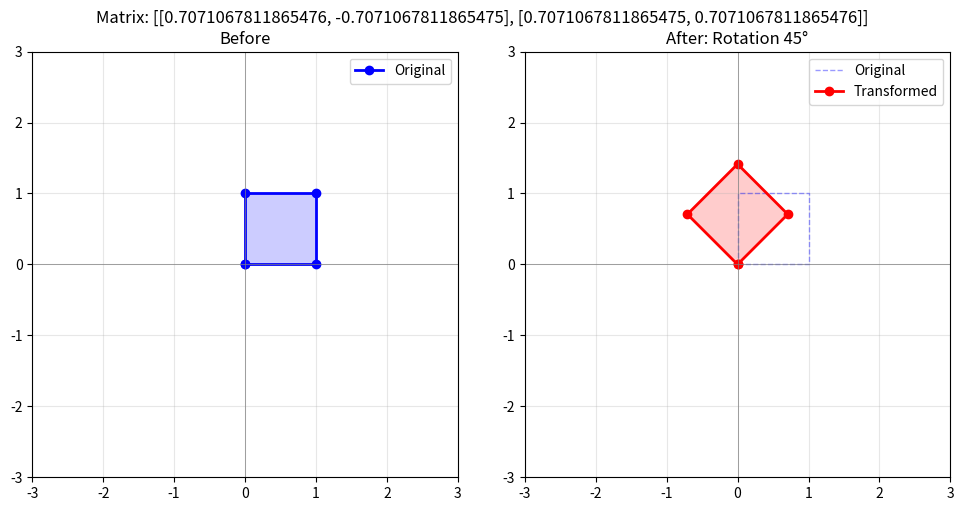
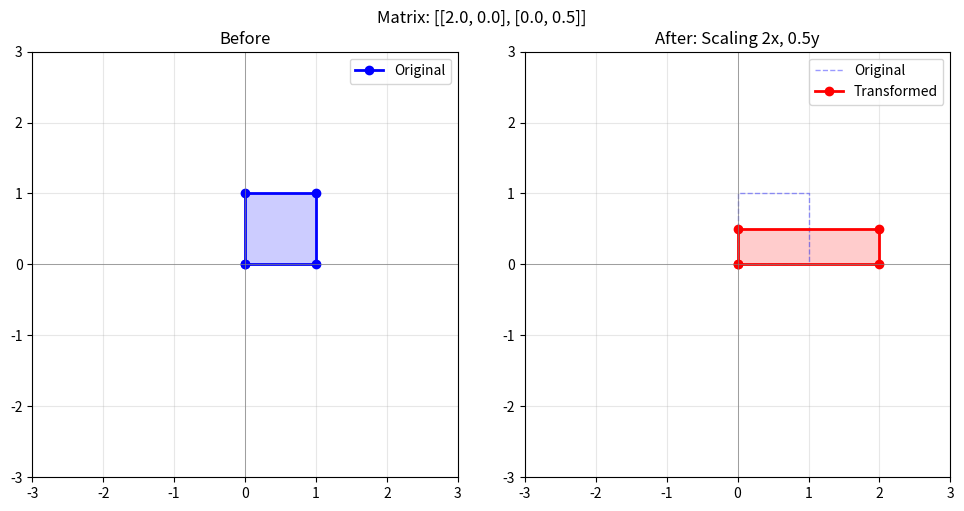
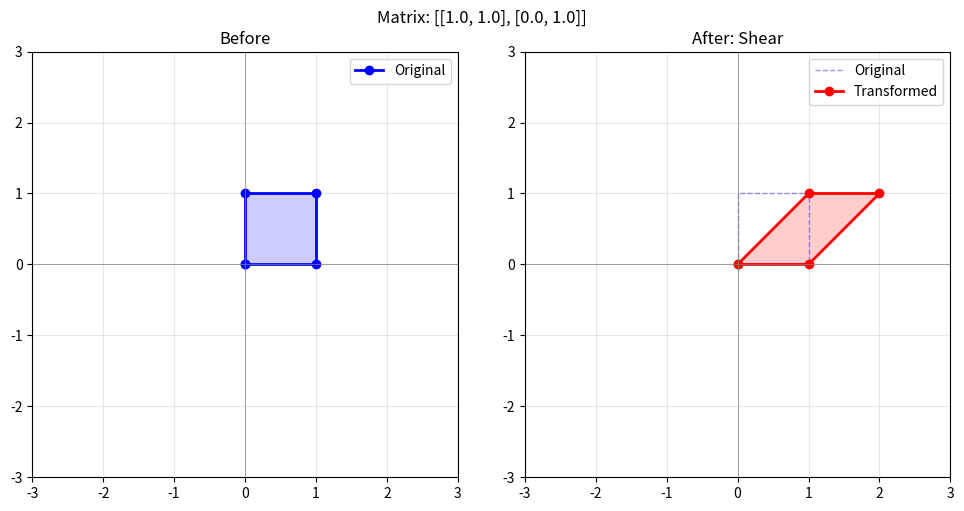

Write Python code to recreate these figures, in order.
import numpy as np
import matplotlib.pyplot as plt


def visualize_transformation(matrix, title):
    """
    Show what a 2x2 matrix does to a unit square.
    Blue = before, Red = after.
    """
    # Unit square corners: (0,0), (1,0), (1,1), (0,1), (0,0)
    square = np.array([[0, 1, 1, 0, 0],
                       [0, 0, 1, 1, 0]])  # shape (2, 5)

    # Apply transformation: matrix @ square
    # (2,2) @ (2,5) = (2,5)
    transformed = matrix @ square

    fig, (ax1, ax2) = plt.subplots(1, 2, figsize=(10, 5))

    # Before
    ax1.plot(square[0], square[1], 'b-o', linewidth=2, label='Original')
    ax1.fill(square[0], square[1], alpha=0.2, color='blue')
    ax1.set_xlim(-3, 3);
    ax1.set_ylim(-3, 3)
    ax1.axhline(0, color='gray', linewidth=0.5)
    ax1.axvline(0, color='gray', linewidth=0.5)
    ax1.set_aspect('equal');
    ax1.set_title('Before');
    ax1.legend()
    ax1.grid(True, alpha=0.3)

    # After
    ax2.plot(square[0], square[1], 'b--', linewidth=1, alpha=0.4, label='Original')
    ax2.plot(transformed[0], transformed[1], 'r-o', linewidth=2, label='Transformed')
    ax2.fill(transformed[0], transformed[1], alpha=0.2, color='red')
    ax2.set_xlim(-3, 3);
    ax2.set_ylim(-3, 3)
    ax2.axhline(0, color='gray', linewidth=0.5)
    ax2.axvline(0, color='gray', linewidth=0.5)
    ax2.set_aspect('equal');
    ax2.set_title(f'After: {title}');
    ax2.legend()
    ax2.grid(True, alpha=0.3)

    plt.suptitle(f'Matrix: {matrix.tolist()}', fontsize=12)
    plt.tight_layout()
    plt.savefig(f'transform_{title.replace(" ", "_")}.png', dpi=150, bbox_inches='tight')
    plt.show()


# Try all three transformations
theta = np.pi / 4  # 45 degrees

rotation = np.array([
    [np.cos(theta), -np.sin(theta)],
    [np.sin(theta), np.cos(theta)]
])

scaling = np.array([
    [2.0, 0.0],
    [0.0, 0.5]
])

shear = np.array([
    [1.0, 1.0],
    [0.0, 1.0]
])

visualize_transformation(rotation, "Rotation 45°")
visualize_transformation(scaling, "Scaling 2x, 0.5y")
visualize_transformation(shear, "Shear")
